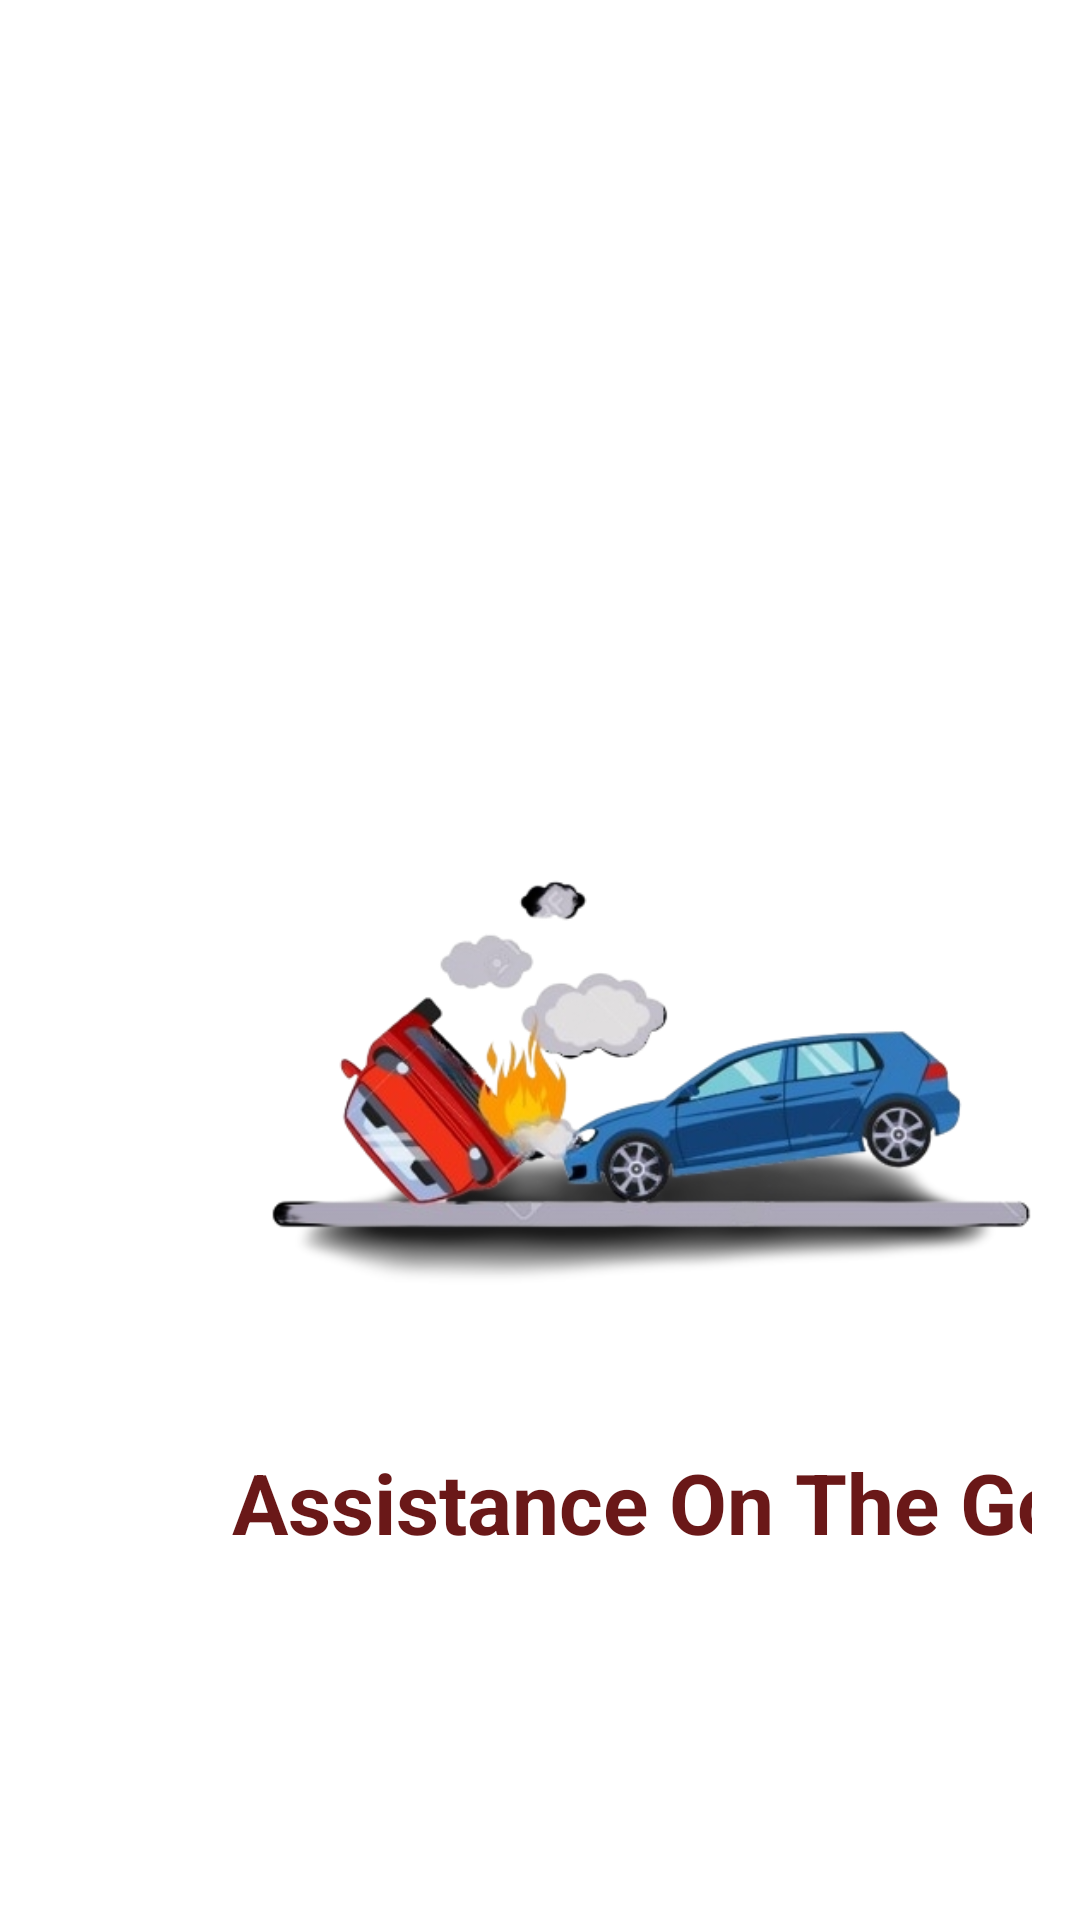

Here is an Android app screen rendered from its layout file. Give the layout XML and the strings, colors and styles it references.
<!-- AndroidManifest.xml: application theme Theme.FinalYearProject -->
<!-- res/layout/activity_splash.xml -->
<?xml version="1.0" encoding="utf-8"?>
<LinearLayout xmlns:android="http://schemas.android.com/apk/res/android"
    android:layout_width="match_parent"
    android:layout_height="match_parent"
    android:orientation="vertical"
    android:padding="16dp">

    <RelativeLayout
        android:layout_width="400dp"
        android:layout_height="530dp"
        android:layout_marginBottom="20dp">

        <ImageView
            android:id="@+id/policeOfficerImage"
            android:layout_width="390dp"
            android:layout_height="278dp"
            android:layout_centerHorizontal="true"
            android:layout_marginTop="188dp"
            android:src="@drawable/splash" />

        <TextView
            android:id="@+id/readyToServeText"
            android:layout_width="wrap_content"
            android:layout_height="wrap_content"
            android:layout_below="@id/policeOfficerImage"
            android:layout_centerHorizontal="true"
            android:layout_marginTop="0dp"
            android:text="Assistance On The Go"
            android:textColor="@color/colorPrimaryDark"
            android:textSize="28sp"
            android:textStyle="bold" />

    </RelativeLayout>

</LinearLayout>
<!-- resources referenced by this layout -->
<resources>
  <color name="colorPrimaryDark">#6A1818</color>
  <!-- drawable splash: png bitmap (drawable, 108653 bytes) -->
</resources>
